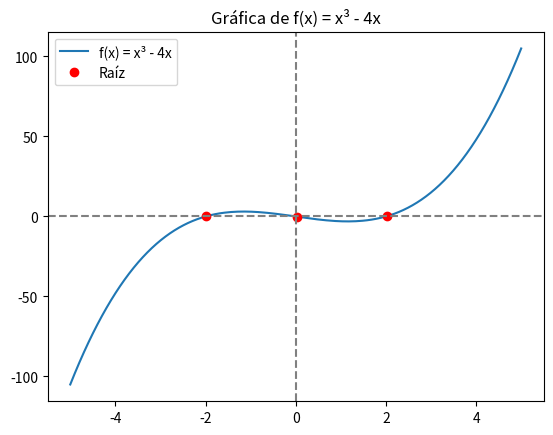

This figure's Python source:
import numpy as np
import matplotlib.pyplot as plt

x = np.linspace(-5, 5, 200)
y = x**3 - 4*x

puntos_cero = []
for i in range(1, len(x)):
    if y[i-1] * y[i] < 0:  
        puntos_cero.append((x[i], y[i]))

plt.plot(x, y, label='f(x) = x³ - 4x')
for px, py in puntos_cero:
    plt.plot(px, py, 'ro', label='Raíz' if px == puntos_cero[0][0] else "")
plt.axhline(0, color='gray', linestyle='--')
plt.axvline(0, color='gray', linestyle='--')
plt.title("Gráfica de f(x) = x³ - 4x")
plt.legend()
plt.show()

print(puntos_cero)